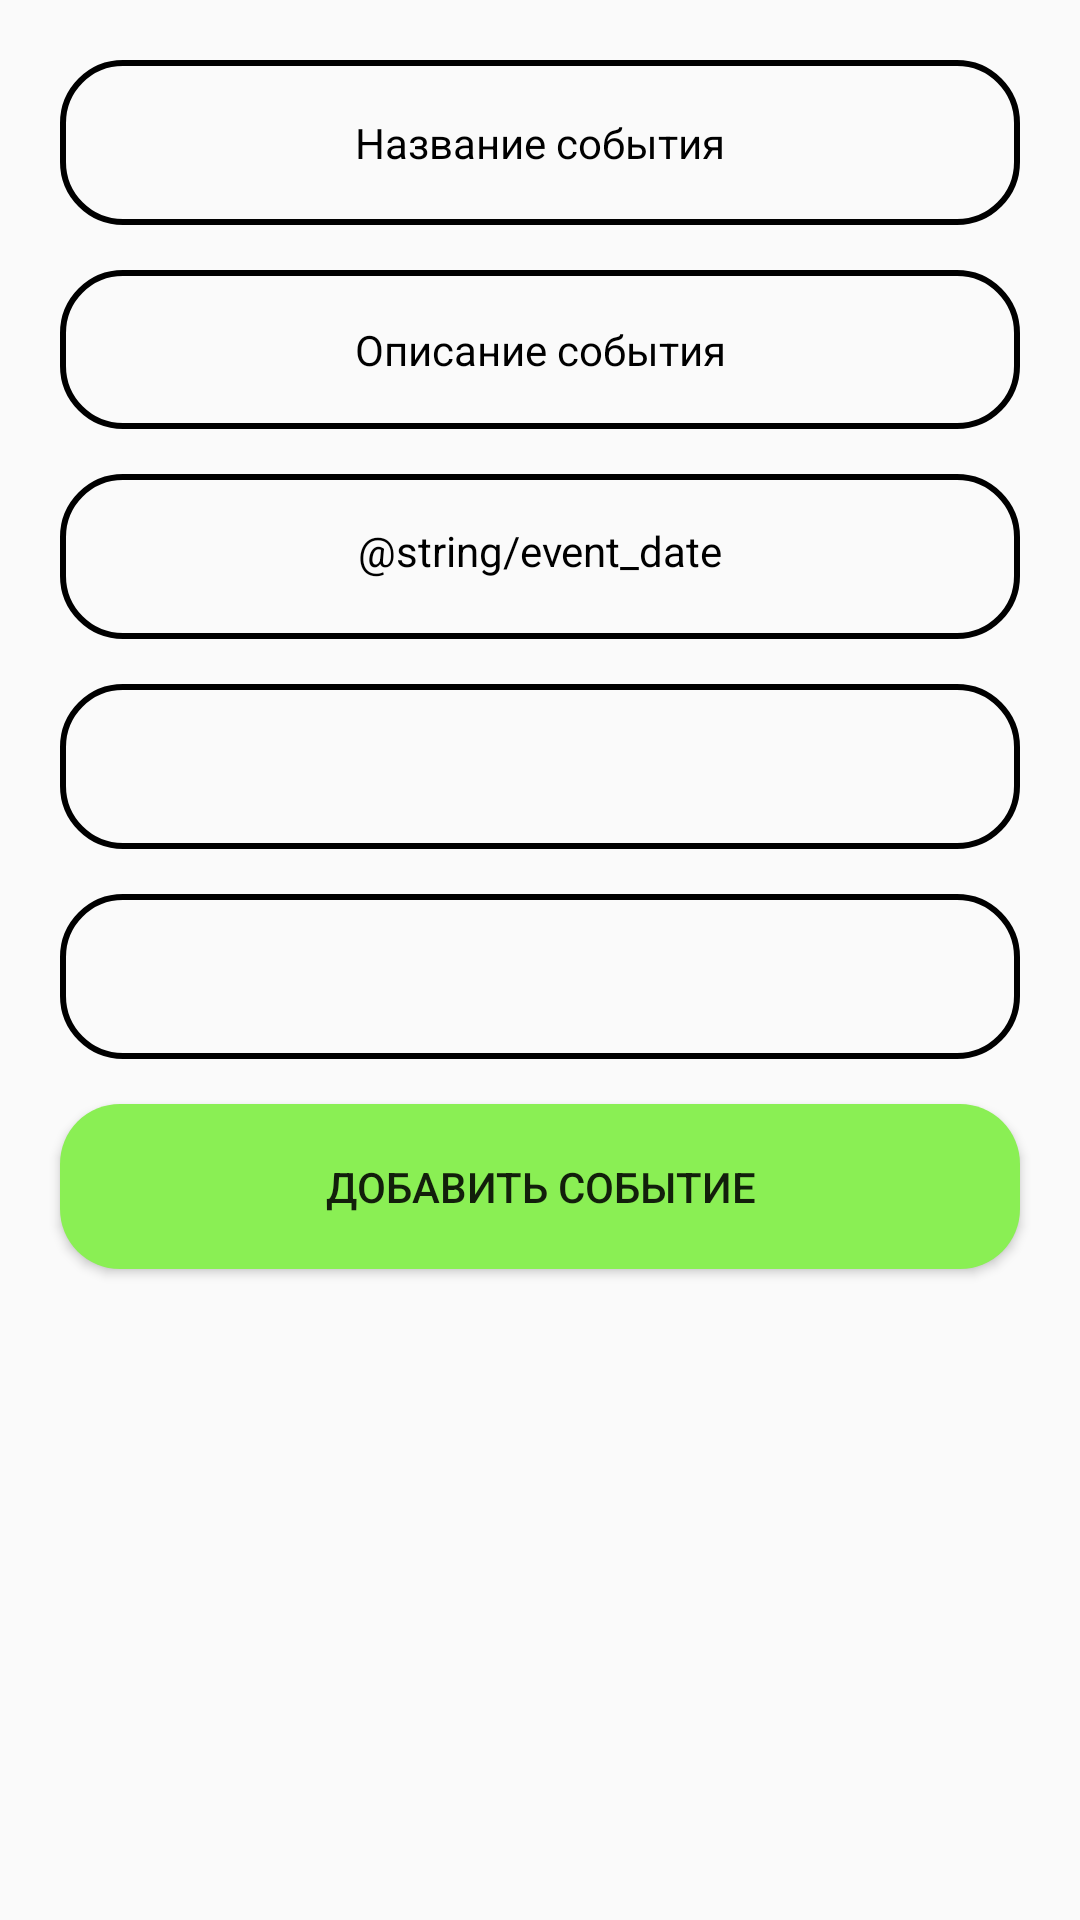

Layout XML and referenced resources for this Android screen:
<!-- AndroidManifest.xml: application theme AppTheme -->
<!-- res/layout/fragment_add_event.xml -->
<?xml version="1.0" encoding="utf-8"?>
<androidx.constraintlayout.widget.ConstraintLayout xmlns:android="http://schemas.android.com/apk/res/android"
    xmlns:app="http://schemas.android.com/apk/res-auto"
    xmlns:tools="http://schemas.android.com/tools"
    android:id="@+id/frameLayout4"
    android:layout_width="match_parent"
    android:layout_height="match_parent"
    tools:context=".AddEventFragment">

    <EditText
        android:id="@+id/editEventName"
        android:layout_width="320dp"
        android:layout_height="55dp"
        style="@style/EditTextHint"
        android:hint="@string/event_name"
        android:background="@drawable/rounded_item"
        android:textAlignment="center"
        app:layout_constraintTop_toTopOf="parent"
        app:layout_constraintStart_toStartOf="parent"
        app:layout_constraintEnd_toEndOf="parent"
        android:layout_marginTop="20dp"/>

    <EditText
        android:id="@+id/editEventDescription"
        android:layout_width="320dp"
        android:layout_height="wrap_content"
        android:hint="@string/event_description"
        style="@style/EditTextHint"
        android:textAlignment="center"
        android:background="@drawable/rounded_item"
        android:paddingVertical="17dp"
        android:paddingHorizontal="15dp"
        android:maxLength="200"
        app:layout_constraintTop_toBottomOf="@id/editEventName"
        app:layout_constraintStart_toStartOf="parent"
        app:layout_constraintEnd_toEndOf="parent"
        android:layout_marginTop="15dp"/>

    <TextView
        android:id="@+id/textEventDate"
        android:layout_width="320dp"
        android:layout_height="55dp"
        android:text="@string/event_date"
        android:textColor="@color/black"
        android:background="@drawable/rounded_item"
        android:textAlignment="center"
        android:paddingTop="16dp"
        app:layout_constraintTop_toBottomOf="@id/editEventDescription"
        app:layout_constraintStart_toStartOf="parent"
        app:layout_constraintEnd_toEndOf="parent"
        android:layout_marginTop="15dp"/>

    <ListView
        android:id="@+id/listEventWorkers"
        android:layout_width="320dp"
        android:layout_height="55dp"
        android:background="@drawable/rounded_item"
        android:divider="@null"
        android:scrollbars="none"
        app:layout_constraintTop_toBottomOf="@id/textEventDate"
        app:layout_constraintStart_toStartOf="parent"
        app:layout_constraintEnd_toEndOf="parent"
        android:layout_marginTop="15dp"/>

    <androidx.constraintlayout.widget.ConstraintLayout
        android:id="@+id/constraintLayoutHSV"
        android:layout_width="320dp"
        android:layout_height="55dp"
        android:background="@drawable/rounded_item"
        app:layout_constraintTop_toBottomOf="@id/listEventWorkers"
        app:layout_constraintStart_toStartOf="parent"
        app:layout_constraintEnd_toEndOf="parent"
        android:layout_marginTop="15dp">

        <HorizontalScrollView
            android:layout_width="280dp"
            android:layout_height="match_parent"
            android:scrollbars="none"
            app:layout_constraintStart_toStartOf="parent"
            app:layout_constraintEnd_toEndOf="parent">

            <com.google.android.material.chip.ChipGroup
                android:id="@+id/chipGroupEventWorkers"
                android:layout_width="wrap_content"
                android:layout_height="match_parent"
                android:paddingVertical="15dp"
                app:singleLine="true" />
        </HorizontalScrollView>

    </androidx.constraintlayout.widget.ConstraintLayout>



    <Button
        android:id="@+id/buttonAddEvent"
        android:layout_width="320dp"
        android:layout_height="55dp"
        android:background="@drawable/rounded_action_item"
        android:text="@string/add_event"
        app:layout_constraintTop_toBottomOf="@+id/constraintLayoutHSV"
        app:layout_constraintStart_toStartOf="parent"
        app:layout_constraintEnd_toEndOf="parent"
        android:layout_marginTop="15dp"/>

</androidx.constraintlayout.widget.ConstraintLayout>
<!-- resources referenced by this layout -->
<resources>
  <color name="black">#000000</color>
  <!-- drawable rounded_action_item (drawable) -->
  <?xml version="1.0" encoding="utf-8"?>
  <shape xmlns:android="http://schemas.android.com/apk/res/android"
      android:shape="rectangle"
      android:padding="10dp">
  
      <solid android:color="@color/colorAction" />
      <corners
          android:bottomRightRadius="20dp"
          android:bottomLeftRadius="20dp"
          android:topLeftRadius="20dp"
          android:topRightRadius="20dp"/>
  
  </shape>
  <!-- drawable rounded_item (drawable) -->
  <?xml version="1.0" encoding="utf-8"?>
  <shape xmlns:android="http://schemas.android.com/apk/res/android"
      android:shape="rectangle"
      android:padding="10dp">
  
      <corners
          android:bottomRightRadius="20dp"
          android:bottomLeftRadius="20dp"
          android:topLeftRadius="20dp"
          android:topRightRadius="20dp"/>
      <stroke android:width="2dip" android:color="@color/black"/>
  
  </shape>
  <string name="add_event">Добавить событие</string>
  <string name="event_description">Описание события</string>
  <string name="event_name">Название события</string>
  <style name="EditTextHint" parent="TextAppearance.AppCompat">
          <item name="android:textColorHint">@color/black</item>
      </style>
  <style name="AppTheme" parent="Theme.AppCompat.Light.DarkActionBar">
          
          <item name="colorPrimary">@color/colorPrimary</item>
          <item name="colorPrimaryDark">@color/colorPrimaryDark</item>
          <item name="colorAccent">@color/colorAccent</item>
      </style>
  <color name="colorAction">#8AEF54</color>
  <color name="colorPrimary">#6200EE</color>
  <color name="colorPrimaryDark">#3700B3</color>
  <color name="colorAccent">#03DAC5</color>
</resources>
